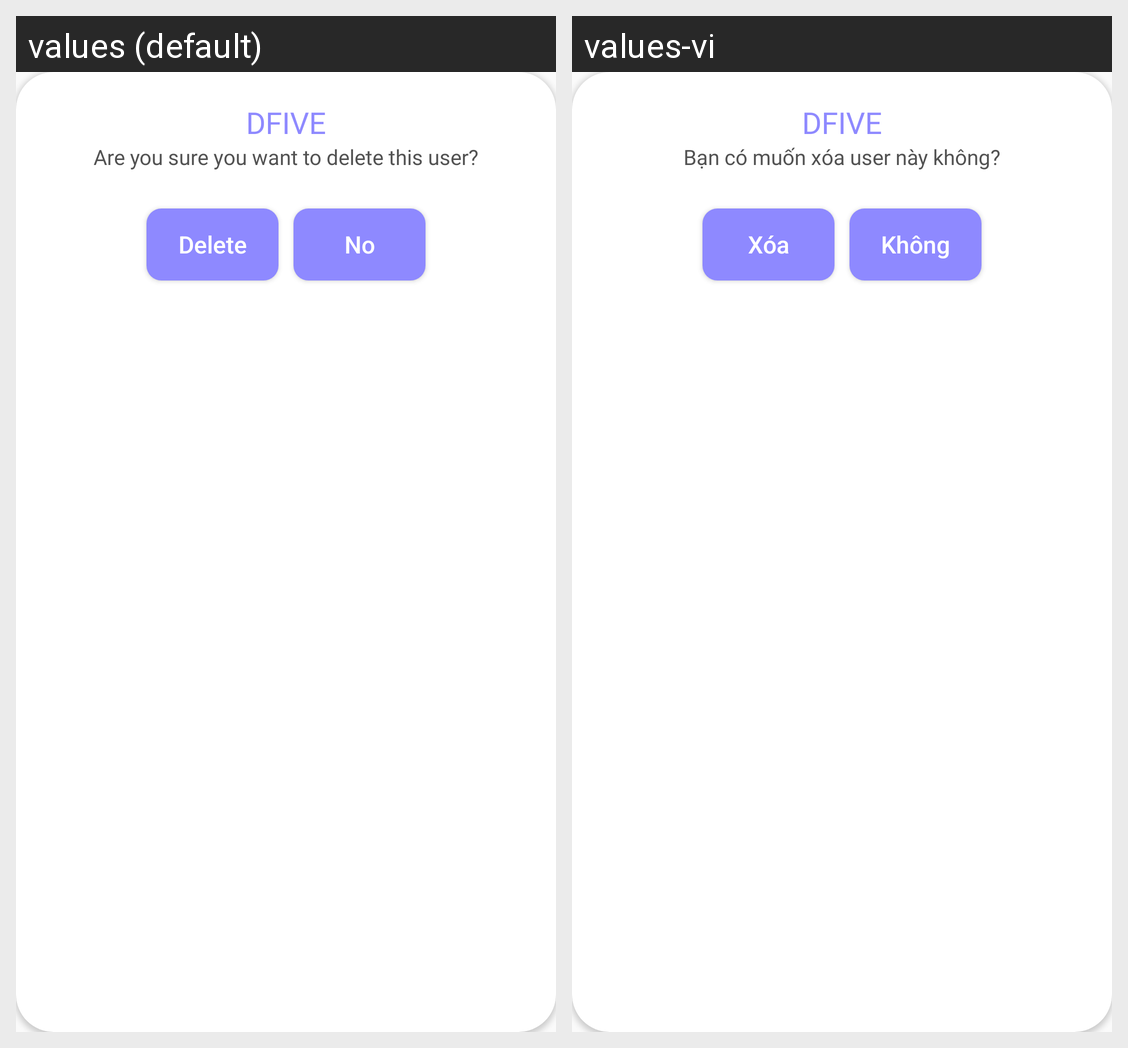

Translations of the strings shown on this Android screen, per locale in the grid:
Android screen res/layout/delete_user_dialog.xml rendered under 2 locales, left to right: values (default), values-vi. Device: Nexus 5 (rendered at 1080×1920; each locale shown at half size, 540×960, under a caption strip naming it); theme Theme.D_five.
Strings drawn on this screen, with the default value and each locale's value (text and hints the layout hard-codes, and strings that could not be matched under every locale, appear in the picture but are not listed):

are_you_sure_you_want_to_delete_this_user
  values: Are you sure you want to delete this user?
  values-vi: Bạn có muốn xóa user này không?

delete
  values: Delete
  values-vi: Xóa

no
  values: No
  values-vi: Không
